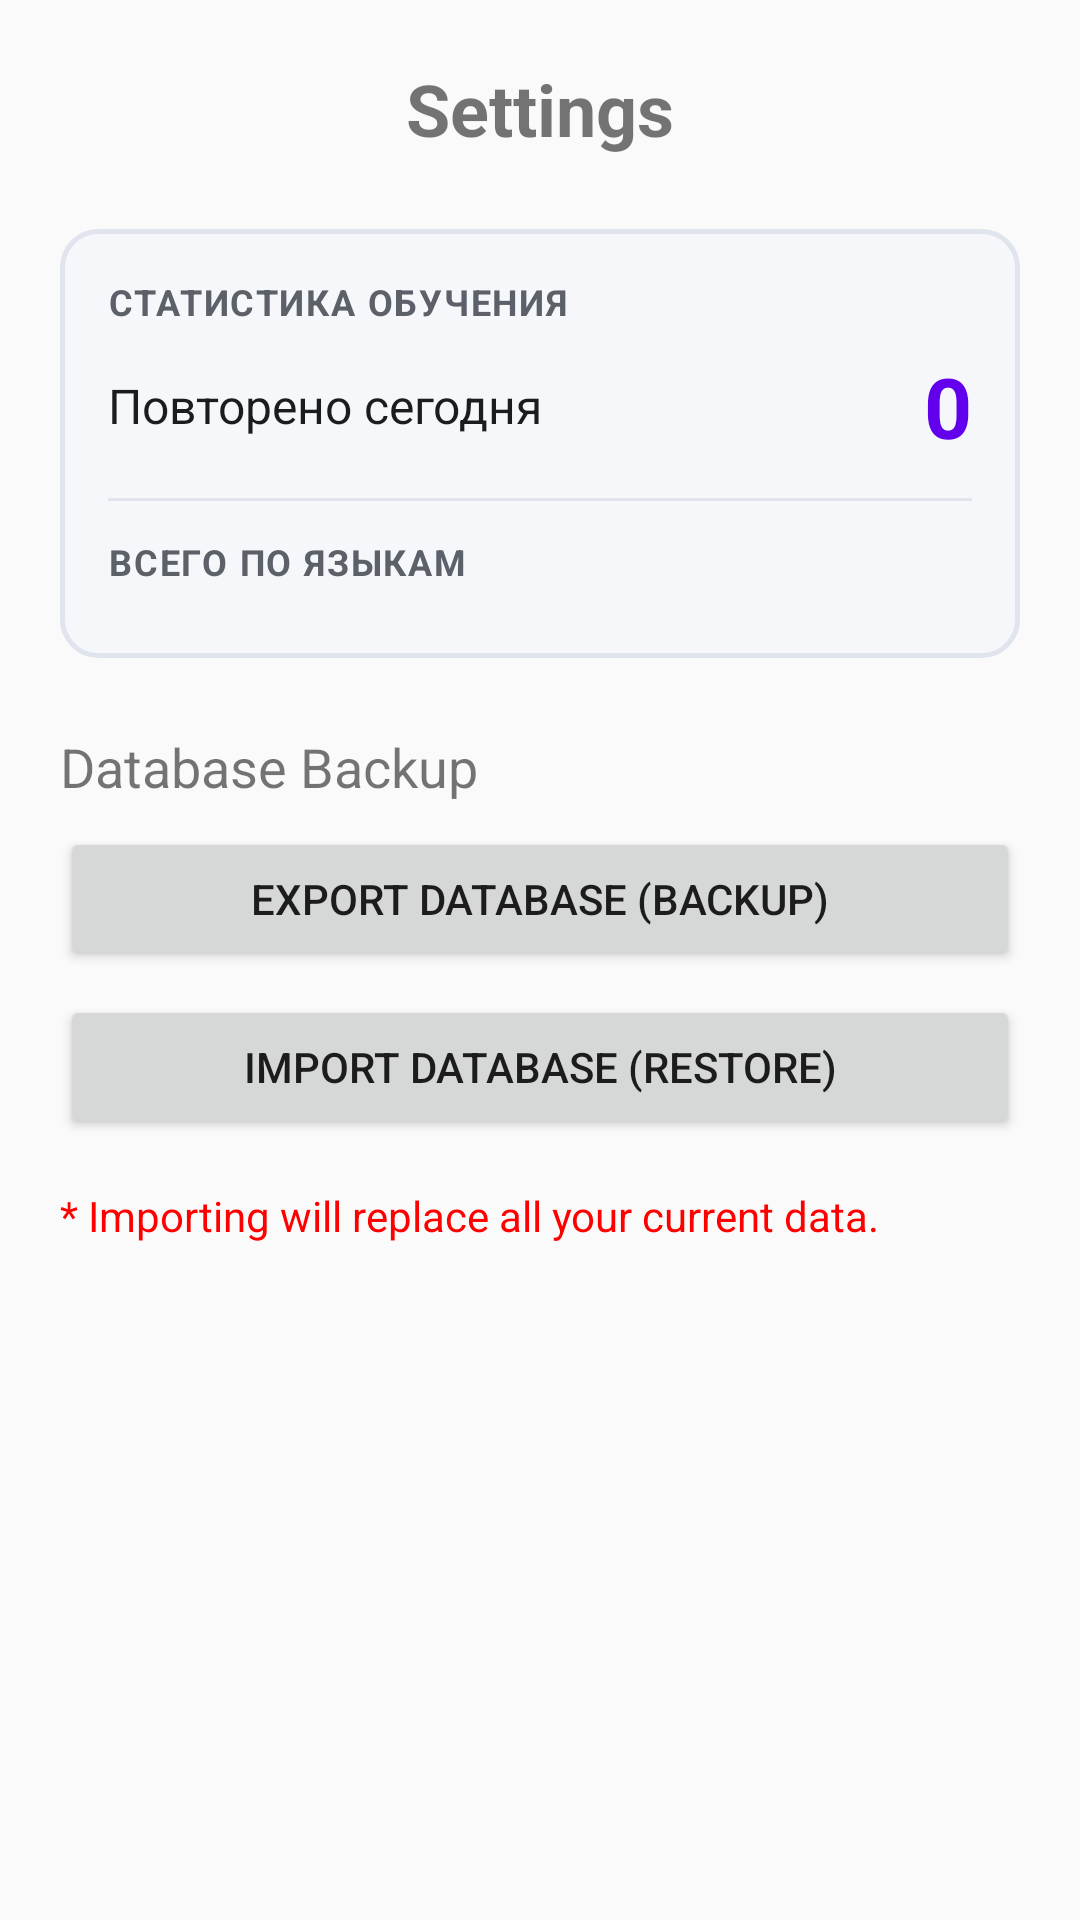

Here is an Android app screen rendered from its layout file. Give the layout XML and the strings, colors and styles it references.
<!-- AndroidManifest.xml: application theme Theme.MutterSprache -->
<!-- res/layout/activity_settings.xml -->
<?xml version="1.0" encoding="utf-8"?>
<LinearLayout xmlns:android="http://schemas.android.com/apk/res/android"
    android:layout_width="match_parent"
    android:layout_height="match_parent"
    android:orientation="vertical"
    android:padding="20dp">

    <TextView
        android:layout_width="match_parent"
        android:layout_height="wrap_content"
        android:text="Settings"
        android:textSize="24sp"
        android:textStyle="bold"
        android:layout_marginBottom="24dp"
        android:gravity="center" />

    
    <LinearLayout
        android:layout_width="match_parent"
        android:layout_height="wrap_content"
        android:orientation="vertical"
        android:background="@drawable/bg_stats_card"
        android:padding="16dp"
        android:layout_marginBottom="24dp">

        <TextView
            android:layout_width="wrap_content"
            android:layout_height="wrap_content"
            android:text="Статистика обучения"
            android:textSize="12sp"
            android:textColor="#5C6068"
            android:textAllCaps="true"
            android:textStyle="bold"
            android:letterSpacing="0.05"
            android:layout_marginBottom="8dp" />

        <LinearLayout
            android:layout_width="match_parent"
            android:layout_height="wrap_content"
            android:orientation="horizontal"
            android:gravity="center_vertical">

            <TextView
                android:layout_width="0dp"
                android:layout_height="wrap_content"
                android:layout_weight="1"
                android:text="Повторено сегодня"
                android:textSize="16sp"
                android:textColor="#1A1C1E" />

            <TextView
                android:id="@+id/tvDailyCount"
                android:layout_width="wrap_content"
                android:layout_height="wrap_content"
                android:text="0"
                android:textSize="28sp"
                android:textStyle="bold"
                android:textColor="@color/purple_500" />
        </LinearLayout>

        
        <View
            android:layout_width="match_parent"
            android:layout_height="1dp"
            android:background="#E0E4EC"
            android:layout_marginTop="12dp"
            android:layout_marginBottom="12dp" />

        <TextView
            android:layout_width="wrap_content"
            android:layout_height="wrap_content"
            android:text="Всего по языкам"
            android:textSize="12sp"
            android:textColor="#5C6068"
            android:textAllCaps="true"
            android:textStyle="bold"
            android:letterSpacing="0.05"
            android:layout_marginBottom="8dp" />

        
        <LinearLayout
            android:id="@+id/llLanguageStatsContainer"
            android:layout_width="match_parent"
            android:layout_height="wrap_content"
            android:orientation="vertical" />
    </LinearLayout>

    <TextView
        android:layout_width="match_parent"
        android:layout_height="wrap_content"
        android:text="Database Backup"
        android:textSize="18sp"
        android:layout_marginBottom="8dp" />

    <Button
        android:id="@+id/btnExport"
        android:layout_width="match_parent"
        android:layout_height="wrap_content"
        android:text="Export Database (Backup)"
        android:layout_marginBottom="8dp" />

    <Button
        android:id="@+id/btnImport"
        android:layout_width="match_parent"
        android:layout_height="wrap_content"
        android:text="Import Database (Restore)"
        android:layout_marginBottom="16dp" />

    <TextView
        android:layout_width="match_parent"
        android:layout_height="wrap_content"
        android:text="* Importing will replace all your current data."
        android:textColor="#FF0000"
        android:textSize="14sp"
        android:layout_marginBottom="24dp" />

</LinearLayout>
<!-- resources referenced by this layout -->
<resources>
  <!-- drawable bg_stats_card (drawable) -->
  <?xml version="1.0" encoding="utf-8"?>
  <shape xmlns:android="http://schemas.android.com/apk/res/android"
      android:shape="rectangle">
      <solid android:color="#F5F7FB" />
      <corners android:radius="12dp" />
      <stroke
          android:width="1.5dp"
          android:color="#E0E4EC" />
  </shape>
  <style name="Theme.MutterSprache" parent="android:Theme.Material.Light.NoActionBar" />
  <!-- not gathered from this repository: default colours our renderer supplied (Android Studio template values) -->
  <color name="purple_500">#FF6200EE</color>
</resources>
